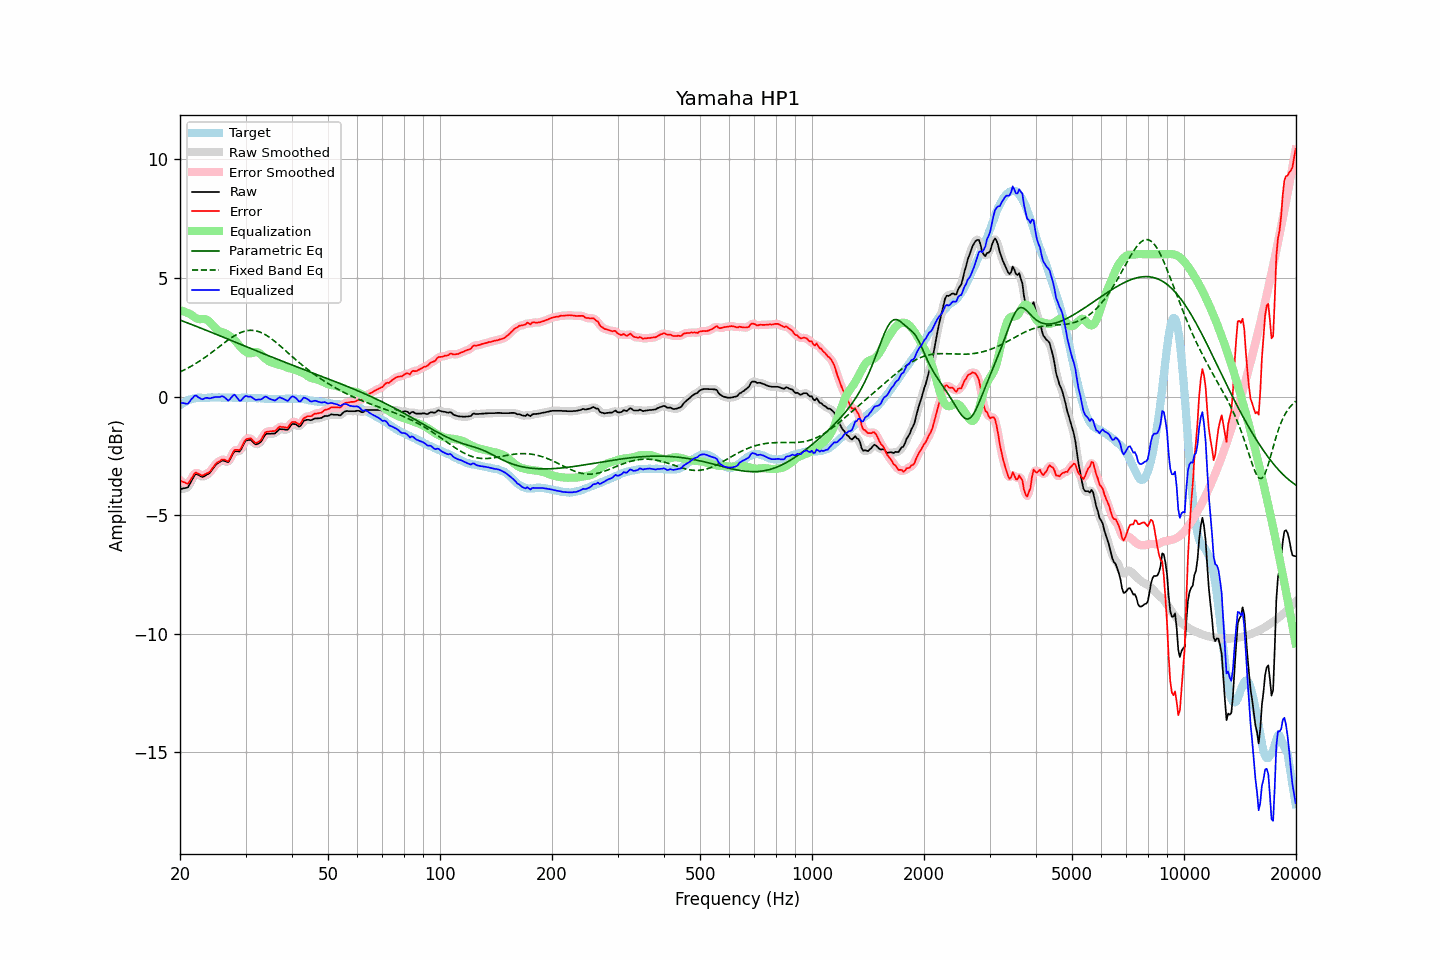

The file beside this chart, header and first rows:
frequency, raw, error, smoothed, error_smoothed, equalization, parametric_eq, fixed_band_eq, equalized_raw, equalized_smoothed, target
20.00, -3.90, -3.53, -3.89, -3.52, 3.64, 3.22, 1.04, -0.26, -0.24, -0.37
20.20, -3.89, -3.57, -3.89, -3.58, 3.62, 3.20, 1.07, -0.27, -0.27, -0.32
20.40, -3.87, -3.60, -3.89, -3.62, 3.60, 3.17, 1.10, -0.27, -0.29, -0.27
20.61, -3.86, -3.62, -3.87, -3.64, 3.57, 3.15, 1.14, -0.29, -0.30, -0.24
20.81, -3.85, -3.66, -3.85, -3.66, 3.54, 3.12, 1.17, -0.30, -0.30, -0.19
21.02, -3.82, -3.67, -3.79, -3.64, 3.52, 3.10, 1.21, -0.30, -0.28, -0.15
21.23, -3.70, -3.57, -3.70, -3.58, 3.49, 3.07, 1.24, -0.21, -0.22, -0.13
21.44, -3.57, -3.46, -3.57, -3.47, 3.46, 3.04, 1.28, -0.11, -0.12, -0.11
21.66, -3.45, -3.36, -3.43, -3.34, 3.40, 3.02, 1.32, -0.05, -0.04, -0.09
21.87, -3.32, -3.24, -3.33, -3.26, 3.35, 2.99, 1.36, 0.03, 0.01, -0.08
22.09, -3.26, -3.20, -3.28, -3.22, 3.31, 2.96, 1.40, 0.05, 0.02, -0.06
22.31, -3.29, -3.24, -3.28, -3.23, 3.28, 2.94, 1.44, -0.01, -0.00, -0.05
22.54, -3.32, -3.27, -3.32, -3.27, 3.26, 2.91, 1.49, -0.05, -0.05, -0.05
22.76, -3.36, -3.31, -3.36, -3.31, 3.26, 2.88, 1.53, -0.09, -0.09, -0.05
22.99, -3.39, -3.33, -3.37, -3.31, 3.27, 2.86, 1.58, -0.12, -0.10, -0.06
23.22, -3.36, -3.30, -3.36, -3.30, 3.27, 2.83, 1.63, -0.08, -0.08, -0.06
23.45, -3.32, -3.26, -3.33, -3.27, 3.26, 2.80, 1.67, -0.06, -0.07, -0.06
23.69, -3.28, -3.23, -3.29, -3.23, 3.23, 2.78, 1.72, -0.05, -0.06, -0.05
23.92, -3.25, -3.20, -3.24, -3.19, 3.17, 2.75, 1.77, -0.07, -0.06, -0.05
24.16, -3.18, -3.14, -3.17, -3.13, 3.11, 2.72, 1.82, -0.07, -0.06, -0.04
24.40, -3.08, -3.05, -3.08, -3.04, 3.03, 2.69, 1.87, -0.05, -0.05, -0.03
24.65, -2.99, -2.95, -2.99, -2.95, 2.95, 2.67, 1.92, -0.04, -0.03, -0.04
24.89, -2.90, -2.85, -2.90, -2.86, 2.88, 2.64, 1.98, -0.02, -0.02, -0.04
25.14, -2.83, -2.78, -2.84, -2.80, 2.81, 2.61, 2.03, -0.01, -0.02, -0.04
25.39, -2.79, -2.75, -2.78, -2.74, 2.77, 2.58, 2.08, -0.02, -0.01, -0.03
25.65, -2.75, -2.71, -2.74, -2.70, 2.73, 2.56, 2.13, -0.01, -0.00, -0.03
25.91, -2.70, -2.65, -2.71, -2.67, 2.71, 2.53, 2.19, 0.02, 0.00, -0.04
26.16, -2.70, -2.65, -2.70, -2.66, 2.70, 2.50, 2.24, -0.00, -0.01, -0.05
26.43, -2.72, -2.67, -2.73, -2.68, 2.67, 2.47, 2.29, -0.04, -0.05, -0.05
26.69, -2.75, -2.70, -2.75, -2.71, 2.64, 2.44, 2.34, -0.11, -0.11, -0.05
26.96, -2.77, -2.73, -2.73, -2.69, 2.59, 2.42, 2.39, -0.17, -0.14, -0.04
27.23, -2.66, -2.62, -2.66, -2.62, 2.55, 2.39, 2.44, -0.11, -0.11, -0.04
27.50, -2.53, -2.49, -2.53, -2.49, 2.50, 2.36, 2.48, -0.03, -0.03, -0.04
27.77, -2.40, -2.35, -2.40, -2.36, 2.44, 2.33, 2.53, 0.05, 0.04, -0.05
28.05, -2.30, -2.25, -2.33, -2.27, 2.38, 2.31, 2.57, 0.08, 0.05, -0.05
28.33, -2.31, -2.25, -2.31, -2.25, 2.30, 2.28, 2.61, -0.01, -0.00, -0.06
28.62, -2.31, -2.25, -2.31, -2.25, 2.22, 2.25, 2.64, -0.09, -0.09, -0.06
28.90, -2.32, -2.27, -2.29, -2.23, 2.14, 2.22, 2.68, -0.18, -0.15, -0.05
29.19, -2.23, -2.16, -2.21, -2.16, 2.07, 2.19, 2.71, -0.16, -0.15, -0.06
29.48, -2.09, -2.04, -2.09, -2.04, 2.00, 2.17, 2.73, -0.09, -0.09, -0.04
29.78, -1.95, -1.89, -1.96, -1.91, 1.94, 2.14, 2.75, -0.01, -0.02, -0.06
30.08, -1.85, -1.80, -1.87, -1.82, 1.89, 2.11, 2.77, 0.04, 0.01, -0.05
30.38, -1.84, -1.78, -1.82, -1.77, 1.84, 2.08, 2.78, 0.01, 0.02, -0.06
30.68, -1.83, -1.77, -1.82, -1.76, 1.82, 2.05, 2.79, -0.01, 0.01, -0.06
30.99, -1.82, -1.76, -1.84, -1.78, 1.82, 2.03, 2.79, 0.00, -0.02, -0.06
31.30, -1.89, -1.83, -1.89, -1.83, 1.84, 2.00, 2.79, -0.05, -0.05, -0.06
31.61, -1.96, -1.90, -1.95, -1.89, 1.86, 1.97, 2.78, -0.09, -0.09, -0.06
31.93, -2.02, -1.95, -2.00, -1.93, 1.88, 1.94, 2.77, -0.14, -0.12, -0.06
32.24, -2.01, -1.93, -2.01, -1.94, 1.87, 1.92, 2.76, -0.13, -0.14, -0.07
32.57, -1.97, -1.90, -1.98, -1.91, 1.85, 1.89, 2.74, -0.12, -0.13, -0.07
32.89, -1.93, -1.86, -1.92, -1.85, 1.80, 1.86, 2.71, -0.13, -0.12, -0.07
33.22, -1.84, -1.76, -1.82, -1.75, 1.74, 1.83, 2.68, -0.10, -0.08, -0.08
33.55, -1.72, -1.64, -1.72, -1.64, 1.67, 1.81, 2.65, -0.04, -0.05, -0.08
33.89, -1.61, -1.52, -1.63, -1.54, 1.61, 1.78, 2.61, -0.00, -0.02, -0.09
34.23, -1.57, -1.48, -1.58, -1.49, 1.55, 1.75, 2.57, -0.02, -0.03, -0.08
34.57, -1.57, -1.47, -1.56, -1.47, 1.50, 1.72, 2.53, -0.06, -0.06, -0.10
34.92, -1.57, -1.47, -1.56, -1.46, 1.47, 1.70, 2.48, -0.10, -0.10, -0.10
35.27, -1.56, -1.46, -1.57, -1.47, 1.44, 1.67, 2.43, -0.12, -0.13, -0.10
35.62, -1.56, -1.46, -1.56, -1.46, 1.41, 1.64, 2.38, -0.15, -0.15, -0.10
35.97, -1.56, -1.45, -1.54, -1.44, 1.39, 1.62, 2.33, -0.17, -0.15, -0.10
... 635 more rows
